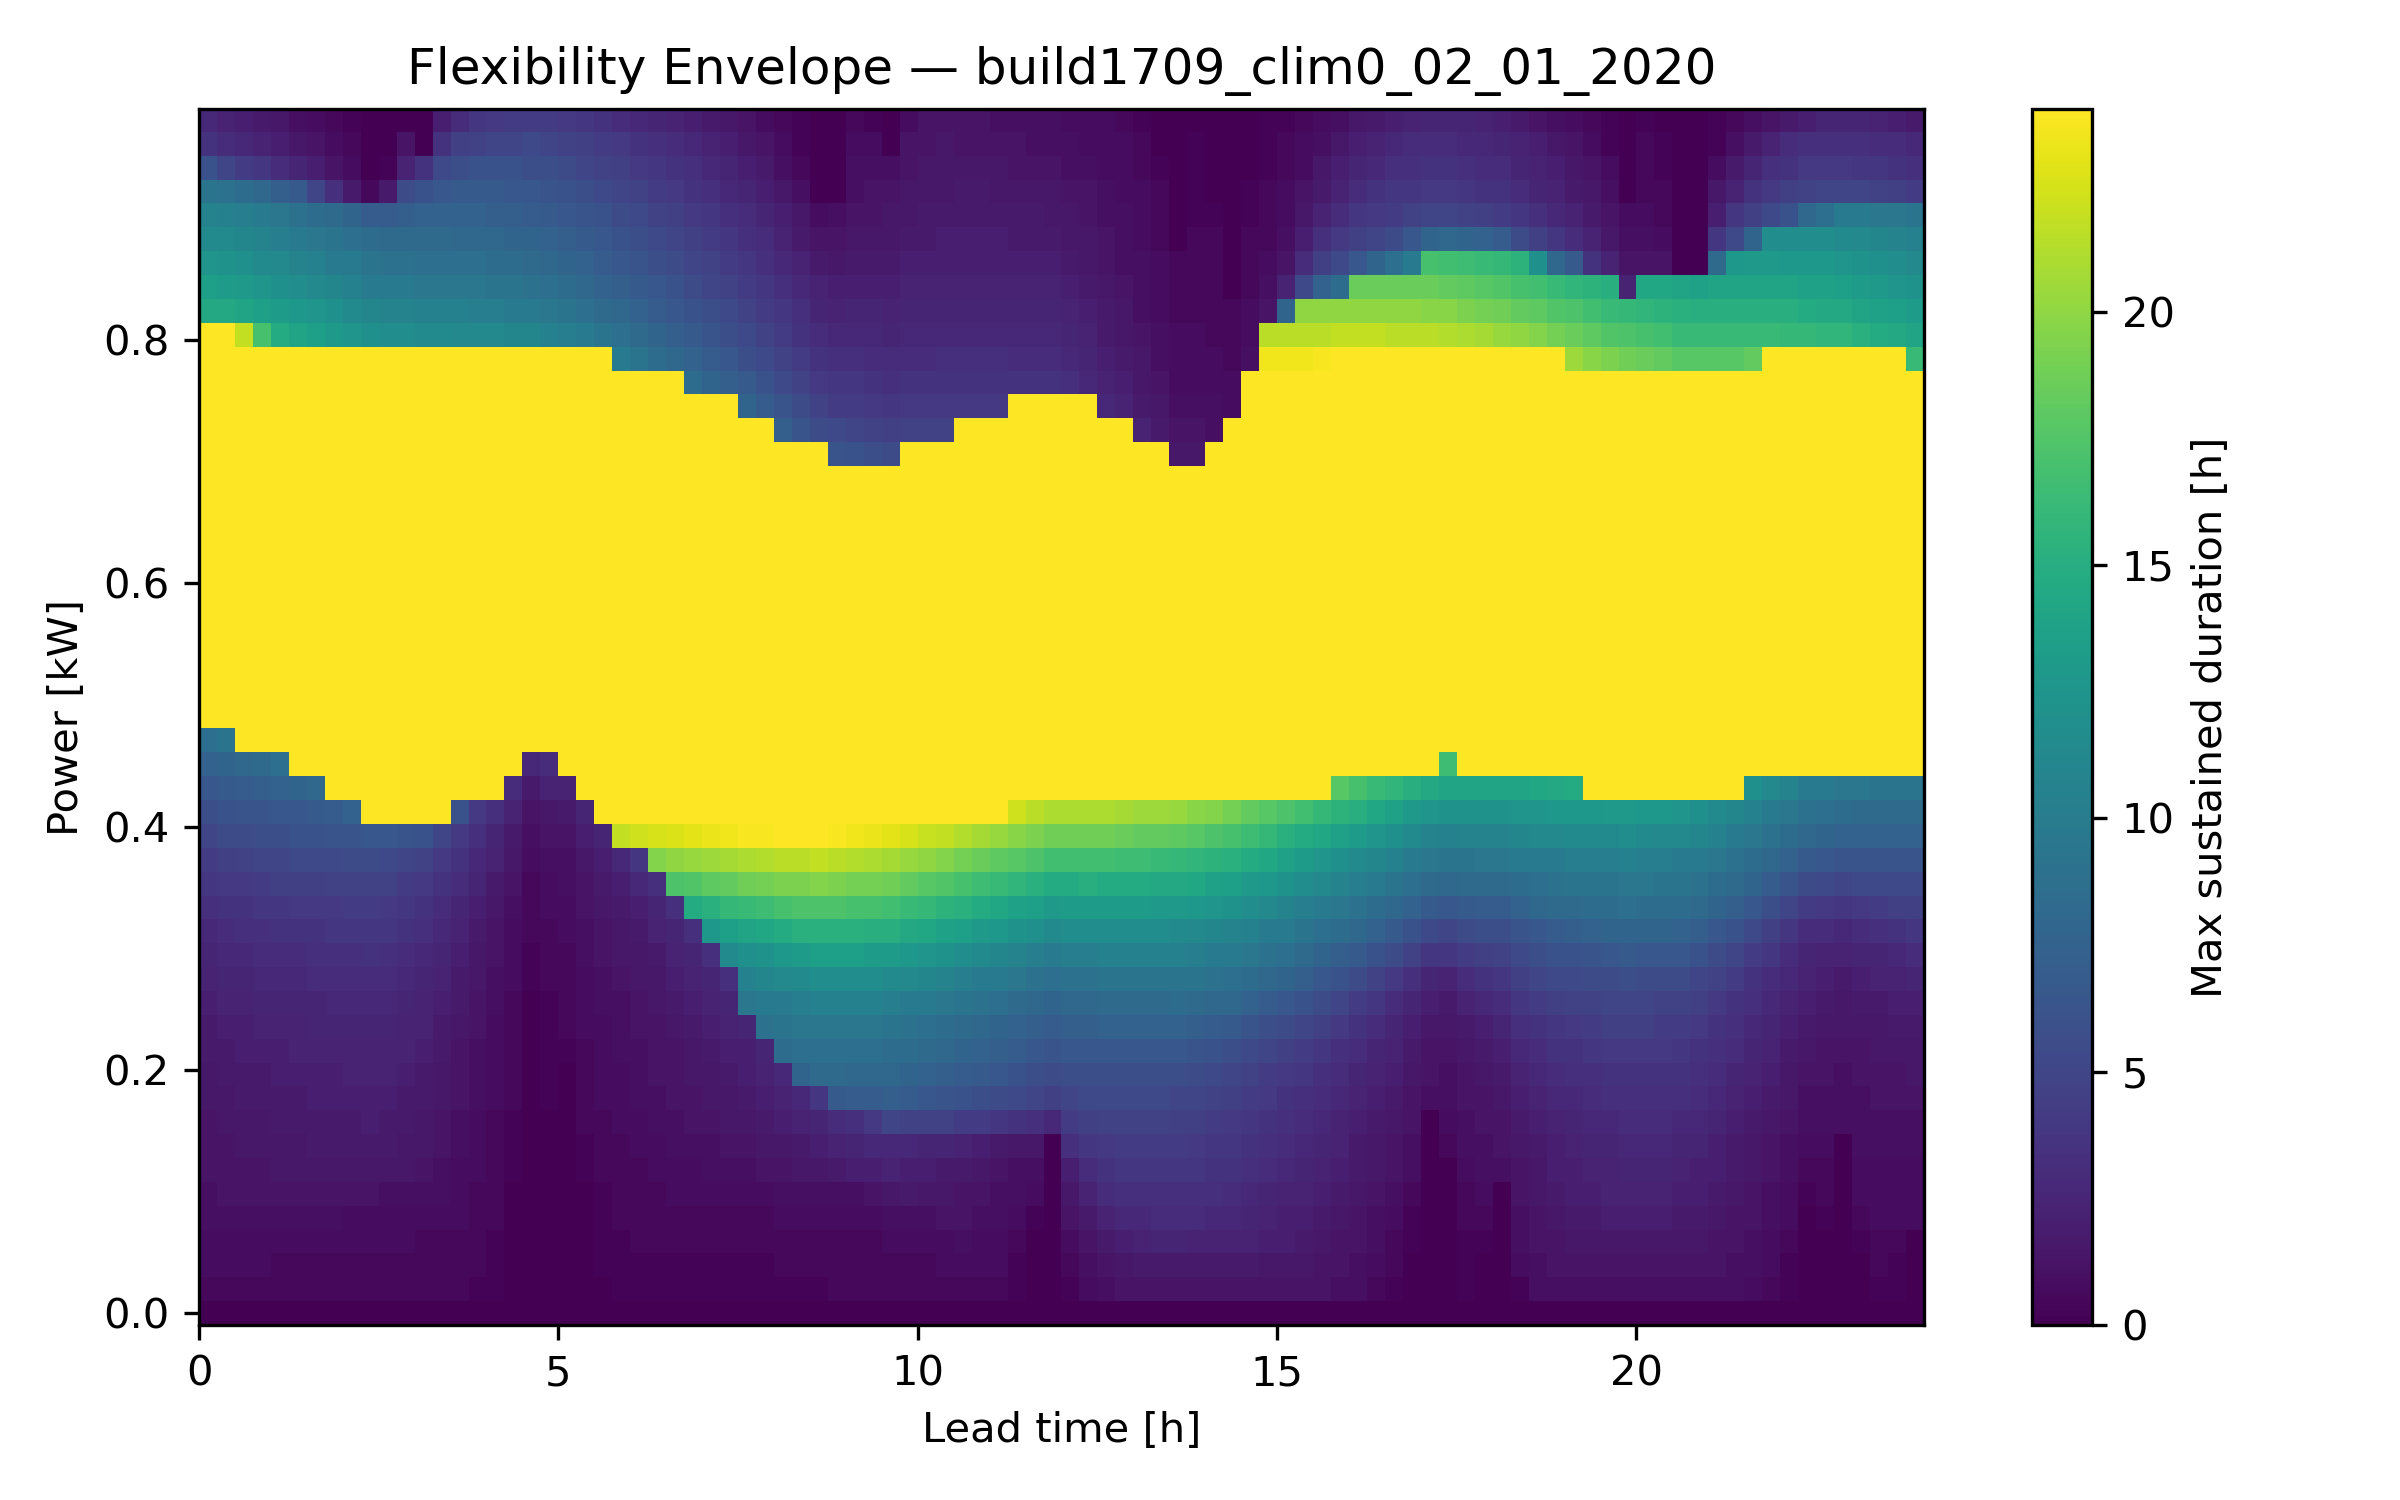

The data file committed next to this chart (first rows):
Power Level [kW], LeadTime_0, LeadTime_1, LeadTime_2, LeadTime_3, LeadTime_4, LeadTime_5, LeadTime_6, LeadTime_7, LeadTime_8, LeadTime_9, LeadTime_10, LeadTime_11, LeadTime_12, LeadTime_13, LeadTime_14, LeadTime_15, LeadTime_16, LeadTime_17, LeadTime_18, LeadTime_19, LeadTime_20, LeadTime_21, LeadTime_22
-0.01, 0.0, 0.0, 0.0, 0.0, 0.0, 0.0, 0.0, 0.0, 0.0, 0.0, 0.0, 0.0, 0.0, 0.0, 0.0, 0.0, 0.0, 0.0, 0.0, 0.0, 0.0, 0.0, 0.0
0.01, 0.5, 0.5, 0.5, 0.5, 0.5, 0.5, 0.5, 0.5, 0.5, 0.5, 0.5, 0.5, 0.5, 0.5, 0.5, 0.25, 0.25, 0.0, 0.0, 0.0, 0.0, 0.0, 0.0
0.03, 0.75, 0.75, 0.75, 0.75, 0.5, 0.5, 0.5, 0.5, 0.5, 0.5, 0.5, 0.5, 0.5, 0.5, 0.5, 0.5, 0.25, 0.0, 0.0, 0.0, 0.0, 0.0, 0.25
0.05, 0.75, 0.75, 0.75, 0.75, 0.75, 0.75, 0.75, 0.75, 0.75, 0.75, 0.75, 0.75, 0.5, 0.5, 0.5, 0.5, 0.25, 0.0, 0.0, 0.0, 0.0, 0.0, 0.25
0.07, 1.0, 1.0, 1.0, 1.0, 1.0, 1.0, 1.0, 1.0, 0.75, 0.75, 0.75, 0.75, 0.75, 0.75, 0.75, 0.5, 0.5, 0.0, 0.0, 0.0, 0.0, 0.0, 0.25
0.09, 1.0, 1.25, 1.25, 1.25, 1.25, 1.25, 1.25, 1.25, 1.25, 1.25, 1.0, 1.0, 1.0, 1.0, 0.75, 0.5, 0.5, 0.0, 0.0, 0.0, 0.0, 0.0, 0.25
0.11, 1.25, 1.25, 1.25, 1.25, 1.5, 1.5, 1.5, 1.5, 1.5, 1.5, 1.5, 1.5, 1.25, 1.0, 0.75, 0.75, 0.5, 0.25, 0.0, 0.0, 0.0, 0.25, 0.5
0.13, 1.25, 1.25, 1.5, 1.5, 1.5, 1.5, 1.75, 1.75, 1.75, 1.75, 1.75, 1.5, 1.5, 1.25, 1.0, 0.75, 0.5, 0.25, 0.0, 0.0, 0.0, 0.25, 0.5
0.15, 1.25, 1.5, 1.5, 1.5, 1.75, 1.75, 1.75, 1.75, 1.75, 2.0, 1.75, 1.75, 1.5, 1.25, 1.0, 0.75, 0.5, 0.25, 0.0, 0.0, 0.0, 0.5, 0.5
0.17, 1.5, 1.5, 1.75, 1.75, 1.75, 1.75, 2.0, 2.0, 2.0, 2.0, 2.0, 1.75, 1.75, 1.5, 1.25, 1.0, 0.75, 0.5, 0.0, 0.25, 0.0, 0.5, 0.75
0.19, 1.5, 1.75, 1.75, 1.75, 2.0, 2.0, 2.0, 2.0, 2.25, 2.25, 2.25, 2.0, 1.75, 1.5, 1.25, 1.0, 0.75, 0.5, 0.0, 0.25, 0.0, 0.5, 0.75
0.21, 1.75, 1.75, 2.0, 2.0, 2.0, 2.25, 2.25, 2.25, 2.25, 2.25, 2.25, 2.25, 2.0, 1.75, 1.25, 1.0, 0.75, 0.5, 0.0, 0.25, 0.25, 0.5, 0.75
0.23, 1.75, 2.0, 2.0, 2.25, 2.25, 2.25, 2.5, 2.5, 2.5, 2.5, 2.5, 2.25, 2.25, 1.75, 1.5, 1.25, 0.75, 0.5, 0.0, 0.25, 0.5, 0.75, 0.75
0.25, 2.0, 2.25, 2.25, 2.5, 2.5, 2.5, 2.5, 2.75, 2.75, 2.75, 2.75, 2.5, 2.25, 2.0, 1.75, 1.25, 1.0, 0.5, 0.0, 0.25, 0.5, 0.75, 1.0
0.27, 2.25, 2.5, 2.5, 2.75, 2.75, 2.75, 3.0, 3.0, 3.0, 3.0, 3.0, 2.75, 2.5, 2.25, 1.75, 1.5, 1.0, 0.75, 0.25, 0.5, 0.5, 0.75, 1.0
0.29, 2.5, 2.75, 2.75, 3.0, 3.0, 3.0, 3.25, 3.25, 3.25, 3.5, 3.25, 3.0, 2.75, 2.5, 2.0, 1.5, 1.25, 0.75, 0.25, 0.5, 0.5, 1.0, 1.25
0.31, 2.75, 3.0, 3.25, 3.25, 3.5, 3.5, 3.5, 3.75, 3.75, 3.75, 3.75, 3.5, 3.25, 2.75, 2.25, 1.75, 1.25, 0.75, 0.5, 0.5, 0.75, 1.0, 1.25
0.33, 3.25, 3.5, 3.5, 3.75, 3.75, 4.0, 4.0, 4.0, 4.25, 4.25, 4.0, 3.75, 3.5, 3.0, 2.5, 2.0, 1.5, 1.0, 0.5, 0.75, 0.75, 1.25, 1.5
0.35, 3.75, 4.0, 4.0, 4.25, 4.5, 4.5, 4.5, 4.75, 4.75, 4.75, 4.75, 4.25, 4.0, 3.5, 3.0, 2.5, 1.75, 1.25, 0.5, 0.75, 1.0, 1.25, 1.75
0.37, 4.25, 4.5, 4.75, 5.0, 5.0, 5.25, 5.25, 5.25, 5.5, 5.5, 5.25, 5.0, 4.75, 4.0, 3.5, 2.75, 2.25, 1.5, 0.75, 1.0, 1.0, 1.5, 2.0
0.39, 5.0, 5.5, 5.5, 5.75, 5.75, 6.0, 6.0, 6.25, 6.25, 6.5, 6.5, 6.25, 6.0, 5.0, 4.0, 3.25, 2.5, 1.75, 1.0, 1.25, 1.25, 2.0, 2.5
0.41, 5.75, 6.0, 6.25, 6.25, 6.5, 6.5, 6.75, 7.0, 7.5, 24.0, 24.0, 24.0, 24.0, 24.0, 6.0, 4.0, 3.25, 2.25, 1.25, 1.5, 1.75, 2.5, 24.0
0.43, 6.5, 6.75, 7.0, 7.25, 7.5, 7.75, 8.0, 24.0, 24.0, 24.0, 24.0, 24.0, 24.0, 24.0, 24.0, 24.0, 24.0, 3.0, 1.75, 2.25, 2.25, 24.0, 24.0
0.45, 7.5, 7.75, 8.0, 8.25, 8.75, 24.0, 24.0, 24.0, 24.0, 24.0, 24.0, 24.0, 24.0, 24.0, 24.0, 24.0, 24.0, 24.0, 2.75, 3.0, 24.0, 24.0, 24.0
0.47, 8.75, 9.25, 24.0, 24.0, 24.0, 24.0, 24.0, 24.0, 24.0, 24.0, 24.0, 24.0, 24.0, 24.0, 24.0, 24.0, 24.0, 24.0, 24.0, 24.0, 24.0, 24.0, 24.0
0.49, 24.0, 24.0, 24.0, 24.0, 24.0, 24.0, 24.0, 24.0, 24.0, 24.0, 24.0, 24.0, 24.0, 24.0, 24.0, 24.0, 24.0, 24.0, 24.0, 24.0, 24.0, 24.0, 24.0
0.51, 24.0, 24.0, 24.0, 24.0, 24.0, 24.0, 24.0, 24.0, 24.0, 24.0, 24.0, 24.0, 24.0, 24.0, 24.0, 24.0, 24.0, 24.0, 24.0, 24.0, 24.0, 24.0, 24.0
0.53, 24.0, 24.0, 24.0, 24.0, 24.0, 24.0, 24.0, 24.0, 24.0, 24.0, 24.0, 24.0, 24.0, 24.0, 24.0, 24.0, 24.0, 24.0, 24.0, 24.0, 24.0, 24.0, 24.0
0.55, 24.0, 24.0, 24.0, 24.0, 24.0, 24.0, 24.0, 24.0, 24.0, 24.0, 24.0, 24.0, 24.0, 24.0, 24.0, 24.0, 24.0, 24.0, 24.0, 24.0, 24.0, 24.0, 24.0
0.57, 24.0, 24.0, 24.0, 24.0, 24.0, 24.0, 24.0, 24.0, 24.0, 24.0, 24.0, 24.0, 24.0, 24.0, 24.0, 24.0, 24.0, 24.0, 24.0, 24.0, 24.0, 24.0, 24.0
0.59, 24.0, 24.0, 24.0, 24.0, 24.0, 24.0, 24.0, 24.0, 24.0, 24.0, 24.0, 24.0, 24.0, 24.0, 24.0, 24.0, 24.0, 24.0, 24.0, 24.0, 24.0, 24.0, 24.0
0.61, 24.0, 24.0, 24.0, 24.0, 24.0, 24.0, 24.0, 24.0, 24.0, 24.0, 24.0, 24.0, 24.0, 24.0, 24.0, 24.0, 24.0, 24.0, 24.0, 24.0, 24.0, 24.0, 24.0
0.63, 24.0, 24.0, 24.0, 24.0, 24.0, 24.0, 24.0, 24.0, 24.0, 24.0, 24.0, 24.0, 24.0, 24.0, 24.0, 24.0, 24.0, 24.0, 24.0, 24.0, 24.0, 24.0, 24.0
0.65, 24.0, 24.0, 24.0, 24.0, 24.0, 24.0, 24.0, 24.0, 24.0, 24.0, 24.0, 24.0, 24.0, 24.0, 24.0, 24.0, 24.0, 24.0, 24.0, 24.0, 24.0, 24.0, 24.0
0.67, 24.0, 24.0, 24.0, 24.0, 24.0, 24.0, 24.0, 24.0, 24.0, 24.0, 24.0, 24.0, 24.0, 24.0, 24.0, 24.0, 24.0, 24.0, 24.0, 24.0, 24.0, 24.0, 24.0
0.69, 24.0, 24.0, 24.0, 24.0, 24.0, 24.0, 24.0, 24.0, 24.0, 24.0, 24.0, 24.0, 24.0, 24.0, 24.0, 24.0, 24.0, 24.0, 24.0, 24.0, 24.0, 24.0, 24.0
0.71, 24.0, 24.0, 24.0, 24.0, 24.0, 24.0, 24.0, 24.0, 24.0, 24.0, 24.0, 24.0, 24.0, 24.0, 24.0, 24.0, 24.0, 24.0, 24.0, 24.0, 24.0, 24.0, 24.0
0.73, 24.0, 24.0, 24.0, 24.0, 24.0, 24.0, 24.0, 24.0, 24.0, 24.0, 24.0, 24.0, 24.0, 24.0, 24.0, 24.0, 24.0, 24.0, 24.0, 24.0, 24.0, 24.0, 24.0
0.75, 24.0, 24.0, 24.0, 24.0, 24.0, 24.0, 24.0, 24.0, 24.0, 24.0, 24.0, 24.0, 24.0, 24.0, 24.0, 24.0, 24.0, 24.0, 24.0, 24.0, 24.0, 24.0, 24.0
0.77, 24.0, 24.0, 24.0, 24.0, 24.0, 24.0, 24.0, 24.0, 24.0, 24.0, 24.0, 24.0, 24.0, 24.0, 24.0, 24.0, 24.0, 24.0, 24.0, 24.0, 24.0, 24.0, 24.0
0.79, 24.0, 24.0, 24.0, 24.0, 24.0, 24.0, 24.0, 24.0, 24.0, 24.0, 24.0, 24.0, 24.0, 24.0, 24.0, 24.0, 24.0, 24.0, 24.0, 24.0, 24.0, 24.0, 24.0
0.81, 24.0, 24.0, 21.75, 17.0, 14.75, 14.0, 13.5, 13.0, 12.5, 12.0, 11.75, 11.75, 11.5, 11.5, 11.25, 11.25, 11.25, 11.0, 11.0, 10.5, 10.25, 9.75, 9.25
0.83, 14.5, 14.5, 14.0, 13.5, 13.25, 12.75, 12.5, 12.0, 11.5, 11.0, 10.75, 10.75, 10.5, 10.5, 10.5, 10.25, 10.25, 10.0, 9.75, 9.5, 9.25, 8.75, 8.25
0.85, 13.5, 13.25, 13.0, 12.5, 12.0, 11.75, 11.25, 11.0, 10.5, 10.0, 9.75, 9.75, 9.5, 9.5, 9.5, 9.5, 9.25, 9.25, 9.0, 8.75, 8.5, 8.0, 7.5
0.87, 12.5, 12.25, 12.0, 11.5, 11.25, 10.75, 10.5, 10.0, 9.75, 9.25, 9.0, 9.0, 8.75, 8.75, 8.75, 8.75, 8.5, 8.5, 8.25, 8.0, 7.75, 7.5, 7.0
0.89, 11.5, 11.5, 11.0, 10.75, 10.25, 10.0, 9.5, 9.25, 8.75, 8.5, 8.25, 8.25, 8.25, 8.25, 8.0, 8.0, 8.0, 7.75, 7.75, 7.5, 7.25, 6.75, 6.5
0.91, 10.75, 10.5, 10.25, 9.75, 9.5, 9.0, 8.5, 8.25, 7.75, 7.0, 7.0, 7.25, 7.5, 7.5, 7.5, 7.5, 7.25, 7.25, 7.0, 6.75, 6.5, 6.25, 6.0
0.93, 9.25, 9.0, 8.5, 8.0, 7.25, 6.75, 5.0, 3.25, 1.75, 0.5, 1.75, 5.5, 6.0, 6.5, 6.75, 6.75, 6.75, 6.5, 6.5, 6.25, 6.0, 5.75, 5.25
0.95, 6.0, 5.0, 4.25, 3.75, 3.0, 2.5, 2.0, 1.25, 0.75, 0.0, 0.25, 2.25, 3.5, 5.25, 5.75, 6.0, 6.0, 6.0, 5.75, 5.75, 5.5, 5.0, 4.75
0.97, 3.5, 3.0, 2.75, 2.25, 2.0, 1.5, 1.25, 0.75, 0.5, 0.0, 0.0, 1.25, 0.0, 3.5, 4.5, 4.75, 5.0, 5.0, 5.25, 5.0, 4.75, 4.5, 4.25
0.99, 2.75, 2.25, 2.0, 1.75, 1.5, 1.0, 0.75, 0.5, 0.25, 0.0, 0.0, 0.0, 0.0, 2.0, 3.0, 3.75, 4.0, 4.25, 4.25, 4.25, 4.0, 3.75, 3.5
